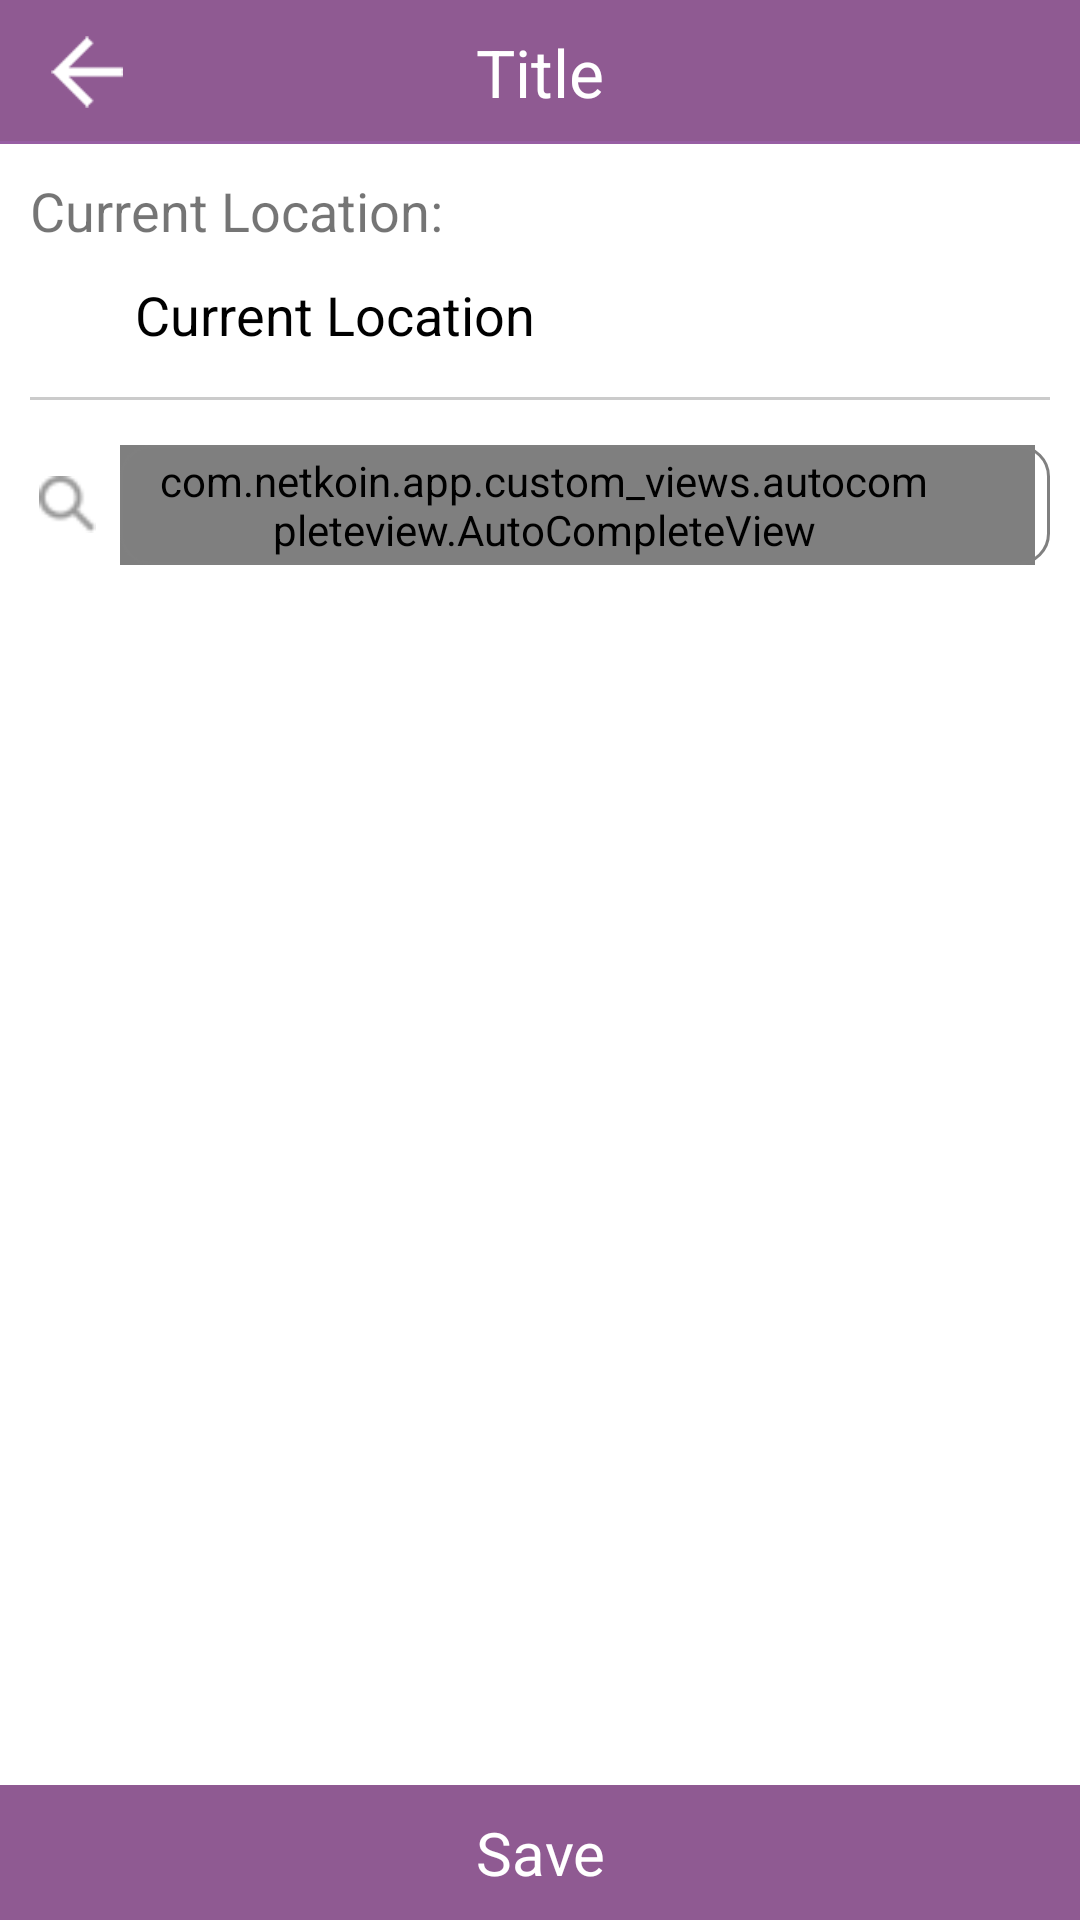

Layout XML and referenced resources for this Android screen:
<!-- AndroidManifest.xml: application theme AppTheme -->
<!-- res/layout/activity_search_location.xml -->
<?xml version="1.0" encoding="utf-8"?>
<RelativeLayout xmlns:android="http://schemas.android.com/apk/res/android"
    xmlns:app="http://schemas.android.com/apk/res-auto"
    xmlns:tools="http://schemas.android.com/tools"
    android:id="@+id/activity_search_location"
    android:layout_width="match_parent"
    android:layout_height="match_parent"
    android:background="@color/white"
    tools:context="com.netkoin.app.screens.search_location.activity.SearchLocationActivity">

    <include
        android:id="@+id/actionBar"
        layout="@layout/custom_toolbar_layout"
        android:layout_width="match_parent"
        android:layout_height="48dp" />

    <ScrollView
        android:layout_width="match_parent"
        android:layout_height="match_parent"
        android:layout_above="@+id/saveBtnTextView"
        android:layout_below="@+id/actionBar">

        <RelativeLayout
            android:layout_width="match_parent"
            android:layout_height="wrap_content"
            android:padding="10dp">

            <TextView
                android:id="@+id/currenLocLabelTextView"
                android:layout_width="wrap_content"
                android:layout_height="wrap_content"
                android:text="Current Location:"
                android:textSize="18dp" />

            <LinearLayout
                android:id="@+id/fetchingGeopointsLinLayout"
                android:layout_width="wrap_content"
                android:layout_height="wrap_content"
                android:layout_alignParentRight="true"
                android:layout_alignParentTop="true"
                android:orientation="horizontal"
                android:visibility="gone">

                <TextView
                    android:layout_width="wrap_content"
                    android:layout_height="wrap_content"
                    android:text="Fetching Geopoints..."
                    android:textSize="12dp" />

                <ProgressBar
                    android:id="@+id/fetchingLocationProgressBar"
                    android:layout_width="15dp"
                    android:layout_height="15dp" />
            </LinearLayout>


            <LinearLayout
                android:id="@+id/previouslySelectedLocaionLinLayout"
                android:layout_width="match_parent"
                android:layout_height="wrap_content"
                android:layout_below="@+id/currenLocLabelTextView"
                android:layout_marginTop="10dp"
                android:gravity="left|center"
                android:orientation="horizontal">

                <ImageView
                    android:id="@+id/crossBtnImageView"
                    android:layout_width="25dp"
                    android:layout_height="25dp"
                    android:background="?android:selectableItemBackground"
                    android:padding="3dp"
                    android:src="@drawable/cross_btn" />

                <TextView
                    android:id="@+id/selectedCurrentLocTextView"
                    android:layout_width="wrap_content"
                    android:layout_height="wrap_content"
                    android:layout_marginLeft="10dp"
                    android:text="Current Location"
                    android:textColor="@color/black"
                    android:textSize="18dp" />
            </LinearLayout>

            <View
                android:id="@+id/separator"
                android:layout_width="match_parent"
                android:layout_height="1dp"
                android:layout_below="@+id/previouslySelectedLocaionLinLayout"
                android:layout_marginTop="15dp"
                android:alpha="0.4"
                android:background="@color/gray" />

            <RelativeLayout
                android:id="@+id/locationSearchLinLayout"
                android:layout_width="match_parent"
                android:layout_height="wrap_content"
                android:layout_below="@+id/separator"
                android:layout_marginTop="15dp"
                android:gravity="left|center"
                android:orientation="horizontal">

                <ImageView
                    android:id="@+id/searchImageView"
                    android:layout_width="25dp"
                    android:layout_height="25dp"
                    android:layout_alignParentLeft="true"
                    android:layout_centerVertical="true"
                    android:background="?android:selectableItemBackground"
                    android:padding="3dp"
                    android:src="@drawable/search_icon" />

                <com.netkoin.app.custom_views.autocompleteview.AutoCompleteView
                    android:id="@+id/locationSearchAutocomplete"
                    android:layout_width="match_parent"
                    android:layout_height="40dp"
                    android:layout_marginLeft="5dp"
                    android:layout_marginRight="5dp"
                    android:layout_toRightOf="@+id/searchImageView"
                    android:background="@android:color/white"
                    android:hint="Type location"
                    android:paddingLeft="10dp"
                    android:paddingRight="32dp"
                    android:singleLine="true"
                    android:textColor="@android:color/black"
                    android:textSize="18dp"
                    app:autocompleteUrl="https://maps.googleapis.com/maps/api/place/autocomplete/json?sensor=false&amp;key=AIzaSyBrK9PPykYsa9xdEfezFdLdvBKAyY-aqt4&amp;input="
                    app:modelClass="com.netkoin.app.custom_views.autocompleteview.Place"
                    app:rowLayout="@layout/row_place" />

                <TextView
                    android:layout_width="match_parent"
                    android:layout_height="40dp"
                    android:layout_marginLeft="5dp"
                    android:layout_toRightOf="@+id/searchImageView"
                    android:background="@drawable/search_edittext_drawable"
                    android:paddingLeft="10dp"
                    android:paddingRight="10dp"
                    android:singleLine="true"
                    android:textColor="@color/black"
                    android:textSize="18dp" />

            </RelativeLayout>

            <ListView
                android:id="@+id/locationListView"
                android:layout_width="match_parent"
                android:layout_height="200dp"
                android:layout_below="@+id/locationSearchLinLayout"
                android:layout_marginLeft="30dp"
                android:layout_marginTop="5dp" />

            <TextView
                android:id="@+id/noSearchResultTextView"
                android:layout_width="wrap_content"
                android:layout_height="wrap_content"
                android:layout_below="@+id/locationSearchLinLayout"
                android:layout_marginLeft="35dp"
                android:layout_marginTop="10dp"
                android:text="No relevant location found."
                android:textColor="@color/gray"
                android:visibility="gone" />

        </RelativeLayout>

    </ScrollView>


    <TextView
        android:id="@+id/saveBtnTextView"
        android:layout_width="match_parent"
        android:layout_height="45dp"
        android:layout_alignParentBottom="true"
        android:background="@color/theamPurpleDark"
        android:gravity="center"
        android:text="Save"
        android:textColor="@color/white"
        android:textSize="20dp"
        android:visibility="visible" />


</RelativeLayout>
<!-- res/layout/custom_toolbar_layout.xml (included above) -->
<?xml version="1.0" encoding="utf-8"?>
<RelativeLayout xmlns:android="http://schemas.android.com/apk/res/android"
    android:layout_width="match_parent"
    android:layout_height="48dp"
    android:background="@color/theamPurpleDark"
    android:orientation="vertical">

    <ImageView
        android:id="@+id/leftBtnImageView"
        android:layout_width="48dp"
        android:layout_height="48dp"
        android:layout_centerVertical="true"
        android:layout_marginLeft="5dp"
        android:background="?android:selectableItemBackground"
        android:padding="12dp"
        android:src="@drawable/back" />

    <TextView
        android:id="@+id/titleTextView"
        android:layout_width="wrap_content"
        android:layout_height="wrap_content"
        android:layout_centerInParent="true"
        android:text="Title"
        android:textColor="@color/white"
        android:textSize="22dp" />

    <ProgressBar
        android:id="@+id/progressBar"
        android:layout_width="27dp"
        android:layout_height="27dp"
        android:layout_alignParentRight="true"
        android:layout_centerVertical="true"
        android:layout_marginRight="10dp"
        android:visibility="gone" />

    <View
        android:id="@+id/sprator"
        android:layout_width="match_parent"
        android:layout_height="1dp"
        android:layout_alignParentBottom="true"
        android:alpha="0.8"
        android:background="@color/theamPurple" />


</RelativeLayout>
<!-- res/layout/row_place.xml (included above) -->
<?xml version="1.0" encoding="utf-8"?>
<LinearLayout xmlns:android="http://schemas.android.com/apk/res/android"
    android:layout_width="match_parent"
    android:layout_height="match_parent"
    android:orientation="vertical"
    android:padding="10dp">

    <TextView
        android:id="@+id/name"
        android:layout_width="match_parent"
        android:layout_height="wrap_content"
        android:layout_centerVertical="true"
        android:layout_marginLeft="8dp"
        android:layout_toRightOf="@id/image"
        android:text="Hello"
        android:textColor="@android:color/black"
        android:textSize="16sp" />

</LinearLayout>
<!-- resources referenced by this layout -->
<resources>
  <color name="black">#000000</color>
  <color name="gray">#808080</color>
  <color name="theamPurple">#9A60A8</color>
  <color name="theamPurpleDark">#8F5A92</color>
  <color name="white">#FFFFFF</color>
  <!-- drawable back: png bitmap (drawable, 1249 bytes) -->
  <!-- drawable search_edittext_drawable (drawable) -->
  <?xml version="1.0" encoding="utf-8"?>
  <shape xmlns:android="http://schemas.android.com/apk/res/android"
      android:shape="rectangle">
      <corners android:radius="10dp" />
      <solid android:color="@android:color/transparent" />
      <stroke
          android:width="1dp"
          android:color="@color/gray" />
  </shape>
  <!-- drawable search_icon: png bitmap (drawable, 3153 bytes) -->
  <style name="AppTheme" parent="Theme.AppCompat.Light.DarkActionBar">
          
          <item name="colorPrimary">@color/colorPrimary</item>
          <item name="colorPrimaryDark">@color/colorPrimaryDark</item>
          <item name="colorAccent">@color/colorAccent</item>
          <item name="android:statusBarColor">@color/theamPurpleDark</item>
      </style>
  <color name="colorPrimary">#3F51B5</color>
  <color name="colorPrimaryDark">#303F9F</color>
  <color name="colorAccent">#FF4081</color>
</resources>
